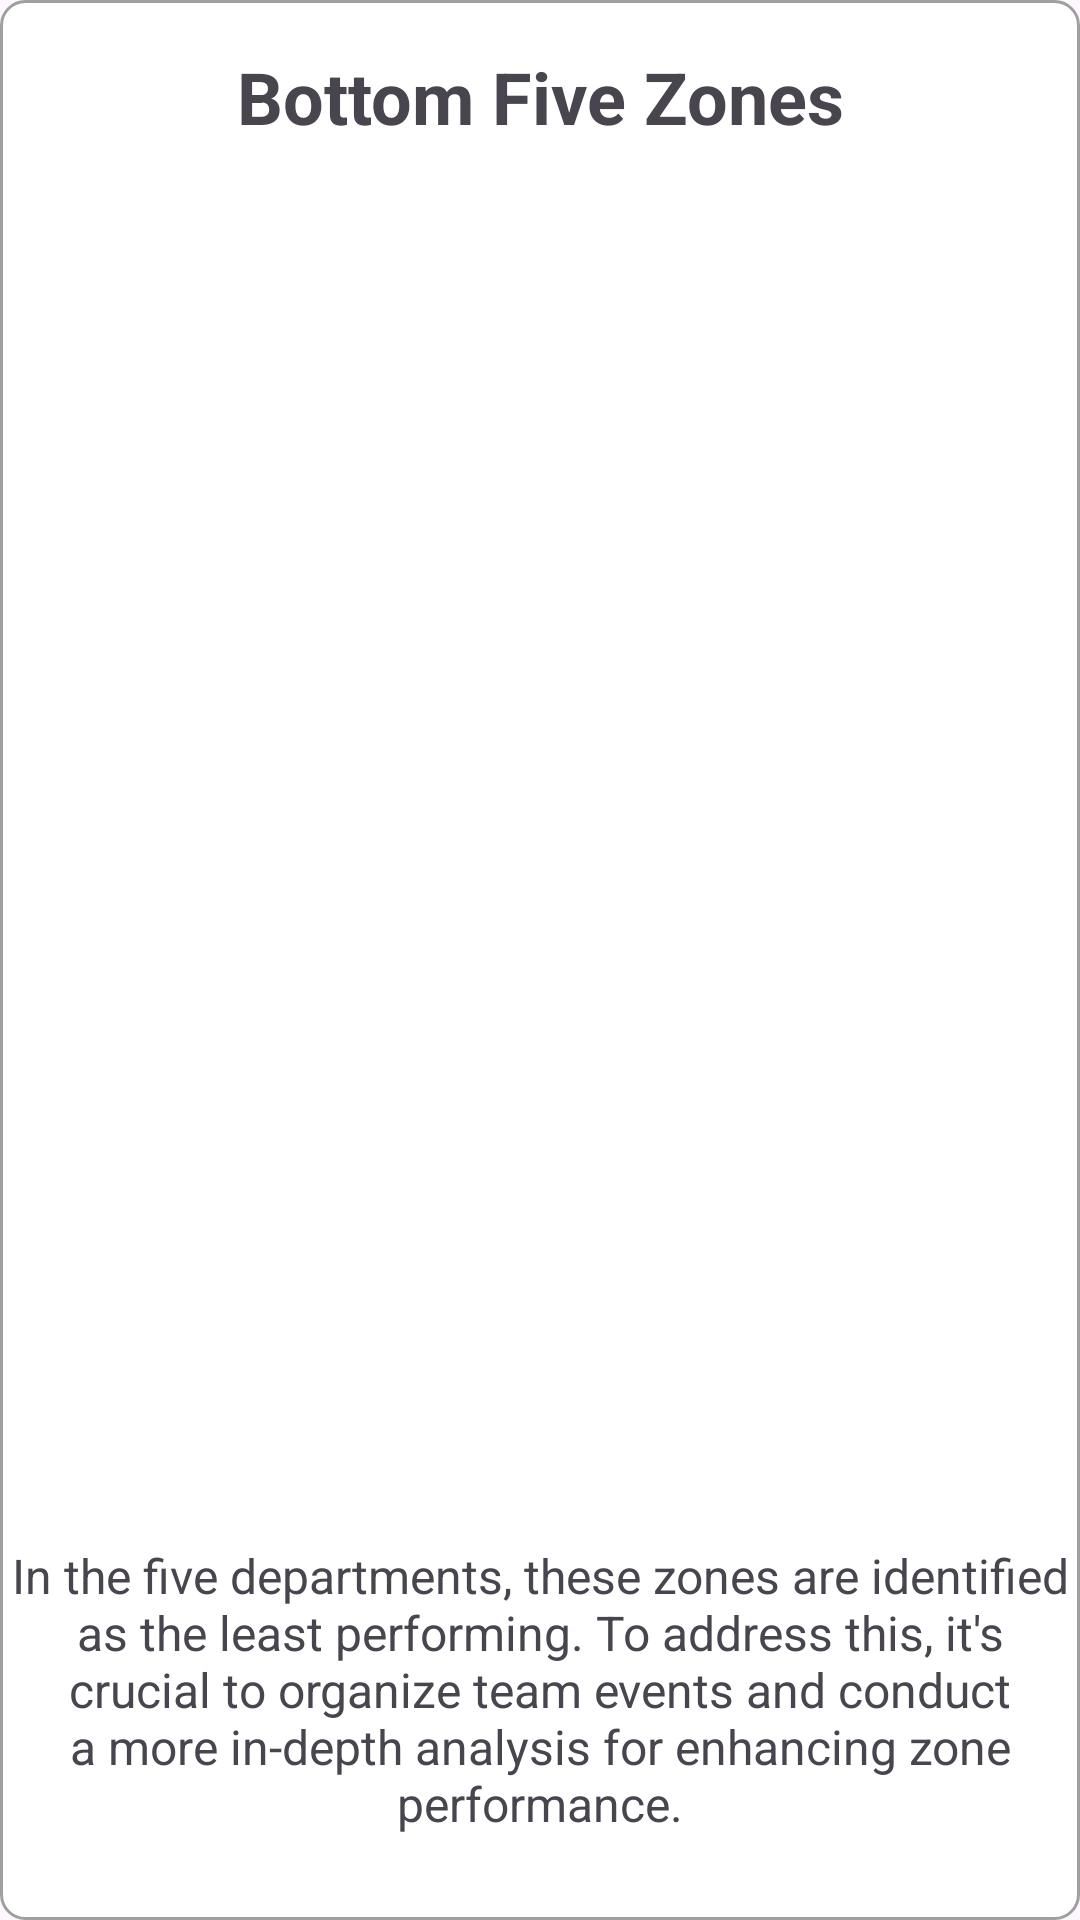

Here is an Android app screen rendered from its layout file. Give the layout XML and the strings, colors and styles it references.
<!-- AndroidManifest.xml: application theme Theme.SixSMobileApp -->
<!-- res/layout/fragment_bottom_zone.xml -->
<?xml version="1.0" encoding="utf-8"?>
<RelativeLayout xmlns:android="http://schemas.android.com/apk/res/android"
    android:layout_width="match_parent"
    android:layout_height="match_parent"
    android:background="@drawable/edittext_background">

    <TextView
        android:id="@+id/titleTextView"
        android:layout_width="match_parent"
        android:layout_height="wrap_content"
        android:gravity="center"
        android:padding="16dp"
        android:text="Bottom Five Zones"
        android:textSize="24sp"
        android:textStyle="bold"/>


    <LinearLayout
        android:id="@+id/bottomZoneChartContainer"
        android:layout_width="match_parent"
        android:layout_height="wrap_content"
        android:layout_below="@id/titleTextView"
        android:orientation="vertical"
        android:padding="16dp">


        <TextView
            android:id="@+id/bottomZoneChartEntry"
            android:layout_width="match_parent"
            android:layout_height="wrap_content"
            android:paddingTop="8dp"
            android:textSize="24sp" />


    </LinearLayout>
    <TextView
        android:id="@+id/textView10"
        android:layout_width="match_parent"
        android:layout_height="wrap_content"
        android:layout_alignParentBottom="true"
        android:layout_marginBottom="25dp"
        android:paddingTop="3dp"
        android:paddingBottom="3dp"
        android:text="In the five departments, these zones are identified as the least performing. To address this, it's crucial to organize team events and conduct a more in-depth analysis for enhancing zone performance."
        android:textAlignment="center"
        android:textSize="16sp" />

</RelativeLayout>
<!-- resources referenced by this layout -->
<resources>
  <!-- drawable edittext_background (drawable) -->
  <shape xmlns:android="http://schemas.android.com/apk/res/android">
      <solid android:color="@android:color/white" /> 
      <corners android:radius="8dp" /> 
      <stroke android:width="1dp" android:color="#A0A0A0" /> 
  </shape>
  <style name="Theme.SixSMobileApp" parent="Base.Theme.SixSMobileApp" />
  <style name="Base.Theme.SixSMobileApp" parent="Theme.Material3.DayNight.NoActionBar">
          
          
      </style>
</resources>
